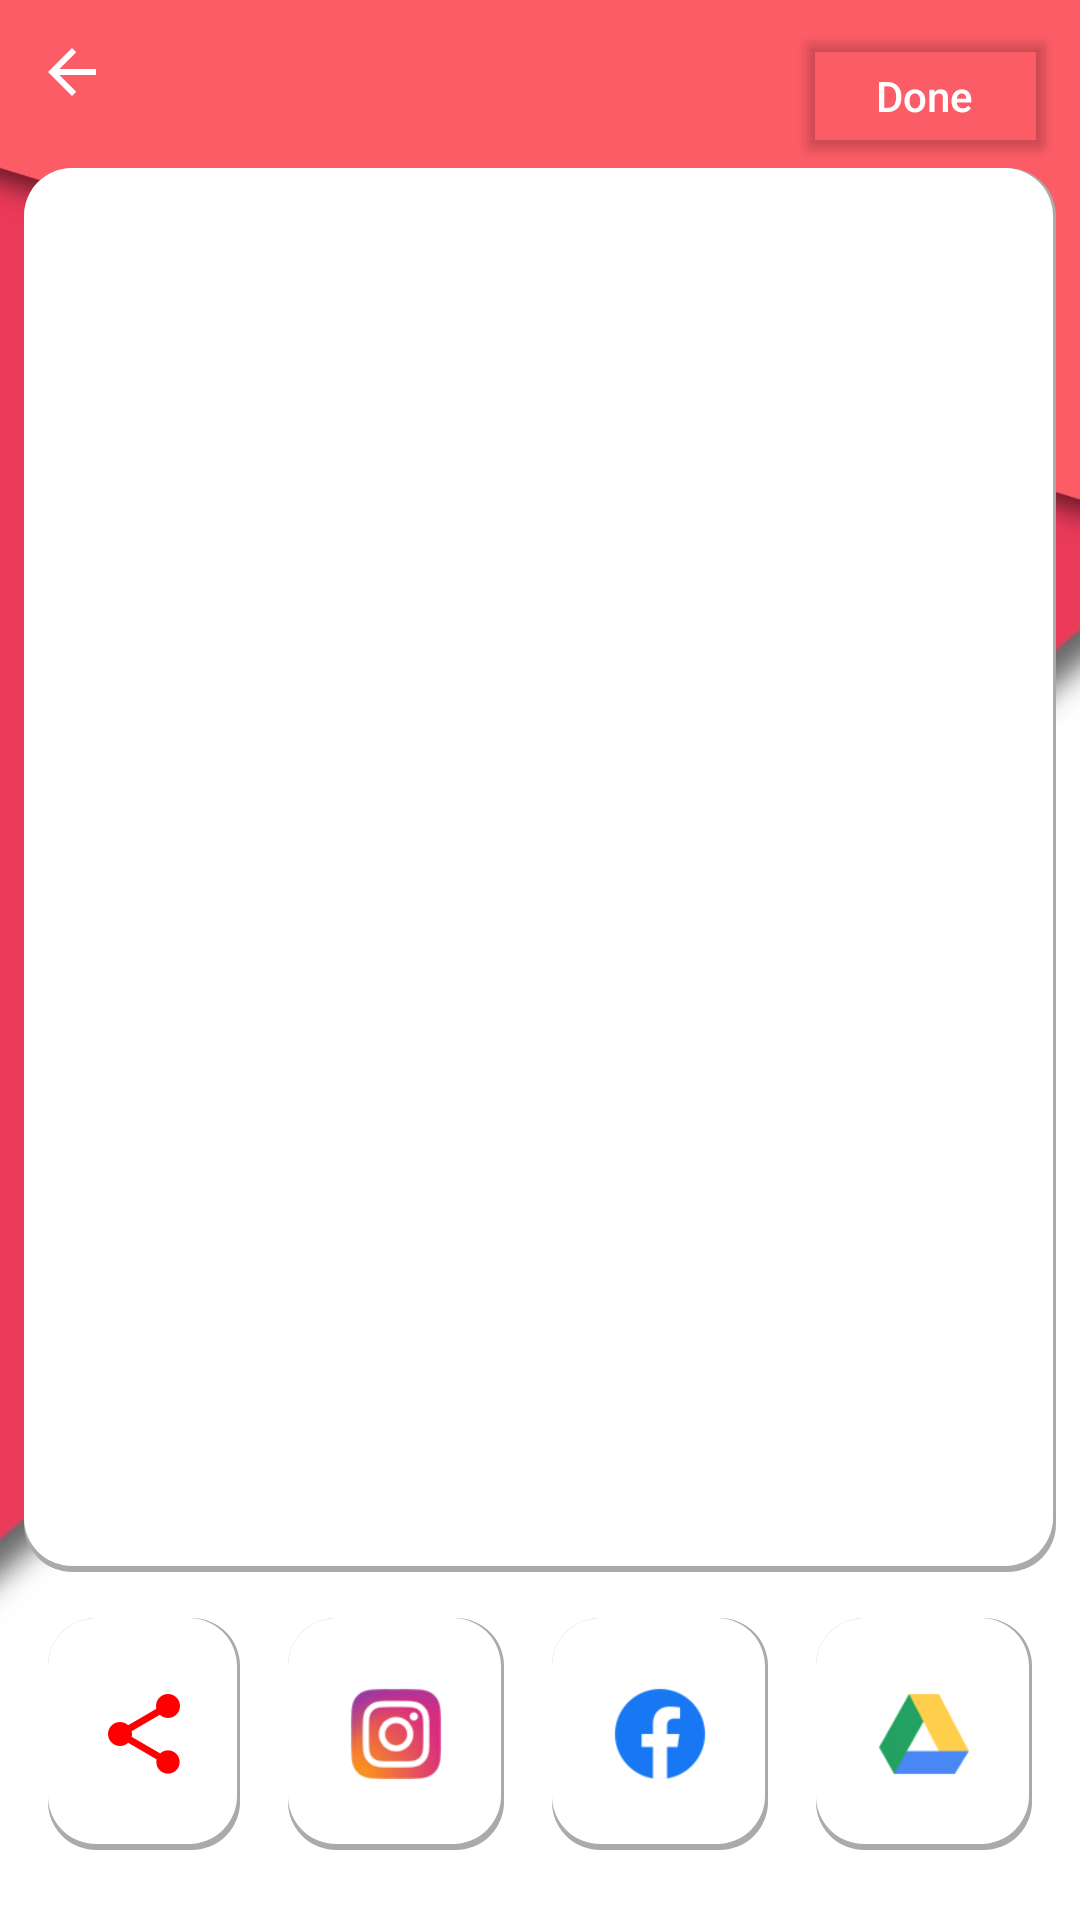

Here is an Android app screen rendered from its layout file. Give the layout XML and the strings, colors and styles it references.
<!-- AndroidManifest.xml: application theme Theme.PicsEditor -->
<!-- res/layout/activity_save_result.xml -->
<?xml version="1.0" encoding="utf-8"?>
<androidx.constraintlayout.widget.ConstraintLayout xmlns:android="http://schemas.android.com/apk/res/android"
    xmlns:app="http://schemas.android.com/apk/res-auto"
    xmlns:tools="http://schemas.android.com/tools"
    android:layout_width="match_parent"
    android:layout_height="match_parent"
    android:padding="8dp"
    android:background="@drawable/background_main"
    tools:context=".SaveResultActivity">

    <ImageView
        android:id="@+id/result_image"
        android:layout_width="0dp"
        android:layout_height="0dp"
        android:background="@drawable/card_like_background"
        android:padding="16dp"
        app:layout_constraintEnd_toEndOf="parent"
        app:layout_constraintHeight_percent="0.75"
        app:layout_constraintStart_toStartOf="parent"
        app:layout_constraintTop_toBottomOf="@+id/button_done"
        tools:srcCompat="@tools:sample/avatars" />

    <LinearLayout
        android:layout_width="0dp"
        android:layout_height="0dp"
        android:orientation="horizontal"
        android:gravity="center_vertical"
        app:layout_constraintHeight_percent="0.15"
        app:layout_constraintBottom_toBottomOf="parent"
        app:layout_constraintEnd_toEndOf="parent"
        app:layout_constraintStart_toStartOf="parent"
        app:layout_constraintTop_toBottomOf="@+id/result_image">

        <ImageView
            android:id="@+id/share_image"
            android:layout_width="wrap_content"
            android:layout_height="match_parent"
            android:layout_margin="8dp"
            android:layout_weight="1"
            android:background="@drawable/card_like_background"
            android:padding="16dp"
            app:srcCompat="@drawable/ic_baseline_share_24" />

        <ImageView
            android:id="@+id/insta_image"
            android:layout_width="wrap_content"
            android:layout_height="match_parent"
            android:layout_margin="8dp"
            android:layout_weight="1"
            android:background="@drawable/card_like_background"
            android:padding="16dp"
            app:srcCompat="@drawable/ic_insta_icon" />

        <ImageView
            android:id="@+id/facebook_image"
            android:layout_width="wrap_content"
            android:layout_height="match_parent"
            android:layout_margin="8dp"
            android:layout_weight="1"
            android:background="@drawable/card_like_background"
            android:padding="16dp"
            app:srcCompat="@drawable/ic_facebook_icon" />

        <ImageView
            android:id="@+id/drive_image"
            android:layout_width="wrap_content"
            android:layout_height="match_parent"
            android:layout_margin="8dp"
            android:layout_weight="1"
            android:background="@drawable/card_like_background"
            android:padding="16dp"
            app:srcCompat="@drawable/ic_drive" />
    </LinearLayout>

    <Button
        android:id="@+id/button_done"
        android:layout_width="wrap_content"
        android:layout_height="wrap_content"
        android:backgroundTint="@android:color/transparent"
        android:text="Done"
        android:textAllCaps="false"
        android:textColor="@color/white"
        app:layout_constraintEnd_toEndOf="parent"
        app:layout_constraintHeight_percent="0.10"
        app:layout_constraintTop_toTopOf="parent" />

    <ImageButton
        android:id="@+id/imageButton_back"
        android:layout_width="wrap_content"
        android:layout_height="wrap_content"
        android:background="@android:color/transparent"
        android:padding="4dp"
        android:tint="#ffffff"
        app:layout_constraintStart_toStartOf="parent"
        app:layout_constraintTop_toTopOf="parent"
        app:srcCompat="@drawable/abc_vector_test" />
</androidx.constraintlayout.widget.ConstraintLayout>
<!-- resources referenced by this layout -->
<resources>
  <!-- drawable background_main: jpg bitmap (drawable, 49766 bytes) -->
  <!-- drawable card_like_background (drawable) -->
  <?xml version="1.0" encoding="utf-8"?>
  <layer-list xmlns:android="http://schemas.android.com/apk/res/android">
  
      <item >
          <shape
              android:shape="rectangle">
              <solid android:color="@android:color/darker_gray" />
              <corners android:radius="16dp"/>
          </shape>
      </item>
      <item android:right="1dp" android:bottom="2dp">
      <shape android:shape="rectangle" >
          <solid android:color="@color/white"/>
          <corners android:radius="16dp"/>
      </shape>
  </item>
  </layer-list>
  <!-- drawable ic_baseline_share_24 (drawable) -->
  <vector android:height="24dp" android:tint="#FF0002"
      android:viewportHeight="24" android:viewportWidth="24"
      android:width="24dp" xmlns:android="http://schemas.android.com/apk/res/android">
      <path android:fillColor="@android:color/white" android:pathData="M18,16.08c-0.76,0 -1.44,0.3 -1.96,0.77L8.91,12.7c0.05,-0.23 0.09,-0.46 0.09,-0.7s-0.04,-0.47 -0.09,-0.7l7.05,-4.11c0.54,0.5 1.25,0.81 2.04,0.81 1.66,0 3,-1.34 3,-3s-1.34,-3 -3,-3 -3,1.34 -3,3c0,0.24 0.04,0.47 0.09,0.7L8.04,9.81C7.5,9.31 6.79,9 6,9c-1.66,0 -3,1.34 -3,3s1.34,3 3,3c0.79,0 1.5,-0.31 2.04,-0.81l7.12,4.16c-0.05,0.21 -0.08,0.43 -0.08,0.65 0,1.61 1.31,2.92 2.92,2.92 1.61,0 2.92,-1.31 2.92,-2.92s-1.31,-2.92 -2.92,-2.92z"/>
  </vector>
  <!-- drawable ic_drive: png bitmap (drawable-hdpi, 1396 bytes) -->
  <!-- drawable ic_facebook_icon: png bitmap (drawable-hdpi, 1284 bytes) -->
  <!-- drawable ic_insta_icon: png bitmap (drawable-hdpi, 3556 bytes) -->
  <style name="Theme.PicsEditor" parent="Theme.MaterialComponents.DayNight.NoActionBar">
          
          <item name="colorPrimary">@color/purple_500</item>
          <item name="colorPrimaryVariant">@color/purple_700</item>
          <item name="colorOnPrimary">@color/white</item>
          
          <item name="colorSecondary">@color/teal_200</item>
          <item name="colorSecondaryVariant">@color/teal_700</item>
          <item name="colorOnSecondary">@color/black</item>
          <item name="android:windowFullscreen">true</item>
          
          <item name="android:statusBarColor" tools:targetApi="l">@android:color/transparent</item>
          
      </style>
  <!-- not gathered from this repository: default colours our renderer supplied (Android Studio template values) -->
  <color name="purple_500">#FF6200EE</color>
  <color name="purple_700">#FF3700B3</color>
  <color name="teal_200">#FF03DAC5</color>
  <color name="teal_700">#FF018786</color>
  <color name="black">#FF000000</color>
  <color name="white">#FFFFFFFF</color>
</resources>
